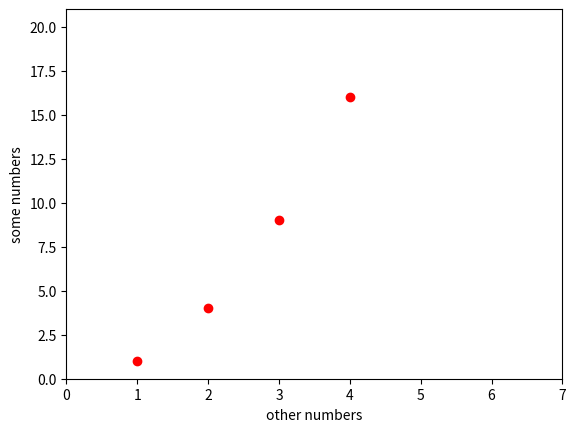

Recreate this plot in Python.
# External modules

import matplotlib.pyplot as plt

plt.plot ([1,2,3,4], [1,4,9, 16], "ro")
plt.axis((0, 7, 0, 21))
plt.ylabel("some numbers")
plt.xlabel("other numbers")
plt.show()